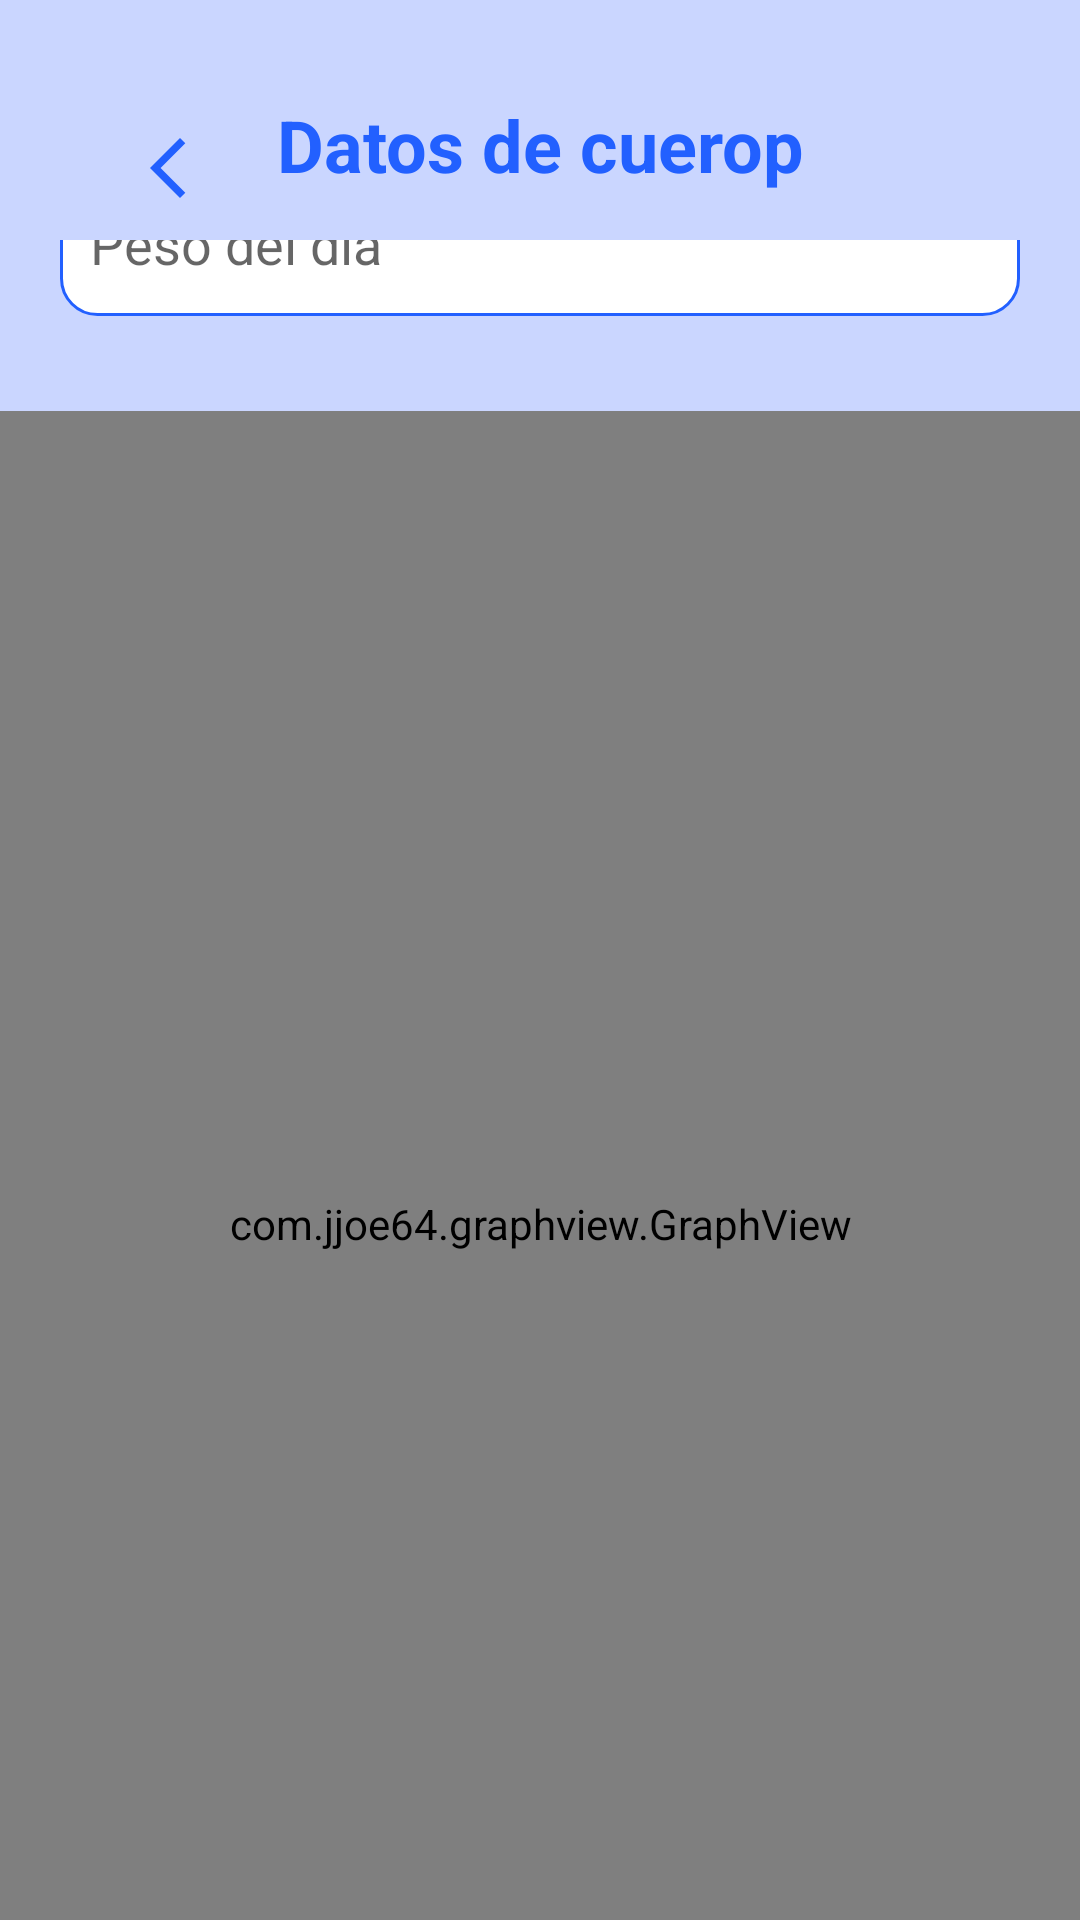

The Android layout XML behind this screen, and the referenced resources:
<!-- AndroidManifest.xml: application theme Theme.FitySalud -->
<!-- res/layout/fragment_datos_personal.xml -->
<?xml version="1.0" encoding="utf-8"?>
<LinearLayout xmlns:android="http://schemas.android.com/apk/res/android"
    xmlns:app="http://schemas.android.com/apk/res-auto"
    xmlns:tools="http://schemas.android.com/tools"
    android:layout_width="match_parent"
    android:layout_height="match_parent"
    android:orientation="vertical"
    android:background="@color/light_blue"
    tools:context=".DatosPersonal">

    <androidx.constraintlayout.widget.ConstraintLayout
        android:layout_width="match_parent"
        android:layout_height="wrap_content">

        <TextView
            android:id="@+id/educativaTitulo"
            android:layout_width="wrap_content"
            android:layout_height="wrap_content"
            android:layout_marginTop="32dp"
            android:text="@string/datos_personal_fragment"
            android:textAlignment="center"
            android:textColor="@color/dark_blue"
            android:textSize="24sp"
            android:textStyle="bold"
            app:layout_constraintEnd_toEndOf="parent"
            app:layout_constraintStart_toStartOf="parent"
            app:layout_constraintTop_toTopOf="parent" />

        <ImageButton
            android:id="@+id/backButton"
            android:layout_width="48dp"
            android:layout_height="48dp"
            android:layout_marginStart="32dp"
            android:layout_marginTop="32dp"
            android:src="@drawable/baseline_arrow_back_ios_new_24"
            android:contentDescription="back button"
            android:background="@color/light_blue"
            app:layout_constraintStart_toStartOf="parent"
            app:layout_constraintTop_toTopOf="parent" />

    </androidx.constraintlayout.widget.ConstraintLayout>

    <androidx.constraintlayout.widget.ConstraintLayout
        android:layout_width="match_parent"
        android:layout_height="wrap_content"
        app:layout_constraintTop_toBottomOf="@id/educativaTitulo"
        app:layout_constraintBottom_toBottomOf="parent">

        <EditText
            android:id="@+id/pesoDeDia"
            android:layout_width="0dp"
            android:layout_height="48dp"
            android:ems="10"
            android:inputType="number"
            android:hint="Peso del día"
            app:layout_constraintStart_toStartOf="parent"
            app:layout_constraintEnd_toEndOf="parent"
            app:layout_constraintTop_toTopOf="parent"
            app:layout_constraintBottom_toTopOf="@id/graph"
            android:layout_marginTop="16dp"
            android:layout_marginBottom="16dp"
            android:layout_marginStart="20dp"
            android:layout_marginEnd="20dp"
            android:background="@drawable/edittext_background"
            android:padding="10dp"
            />

        <com.jjoe64.graphview.GraphView
            android:id="@+id/graph"
            android:layout_width="0dp"
            android:layout_height="542dp"
            android:layout_marginTop="16dp"
            android:padding="16dp"
            app:layout_constraintBottom_toBottomOf="parent"
            app:layout_constraintEnd_toEndOf="parent"
            app:layout_constraintStart_toStartOf="parent"
            app:layout_constraintTop_toBottomOf="@id/pesoDeDia" />

    </androidx.constraintlayout.widget.ConstraintLayout>

</LinearLayout>
<!-- resources referenced by this layout -->
<resources>
  <color name="dark_blue">#2260FF</color>
  <color name="light_blue">#CAD6FF</color>
  <!-- drawable baseline_arrow_back_ios_new_24 (drawable) -->
  <vector xmlns:android="http://schemas.android.com/apk/res/android" android:height="24dp" android:tint="#2260FF" android:viewportHeight="24" android:viewportWidth="24" android:width="24dp">
        
      <path android:fillColor="@android:color/white" android:pathData="M17.77,3.77l-1.77,-1.77l-10,10l10,10l1.77,-1.77l-8.23,-8.23z"/>
      
  </vector>
  <!-- drawable edittext_background (drawable) -->
  <selector xmlns:android="http://schemas.android.com/apk/res/android">
      
      <item android:state_focused="true">
          <shape>
              <solid android:color="@android:color/white" />
              <corners android:radius="12dp" />
              <stroke android:color="@color/light_blue" android:width="2dp" />
          </shape>
      </item>
      
      <item>
          <shape>
              <solid android:color="@android:color/white" />
              <corners android:radius="12dp" />
              <stroke android:color="@color/dark_blue" android:width="1dp" />
          </shape>
      </item>
  </selector>
  <string name="datos_personal_fragment">Datos de cuerop</string>
  <style name="Theme.FitySalud" parent="Base.Theme.FitySalud" />
  <style name="Base.Theme.FitySalud" parent="Theme.AppCompat.Light.NoActionBar">
          
          
      </style>
</resources>
